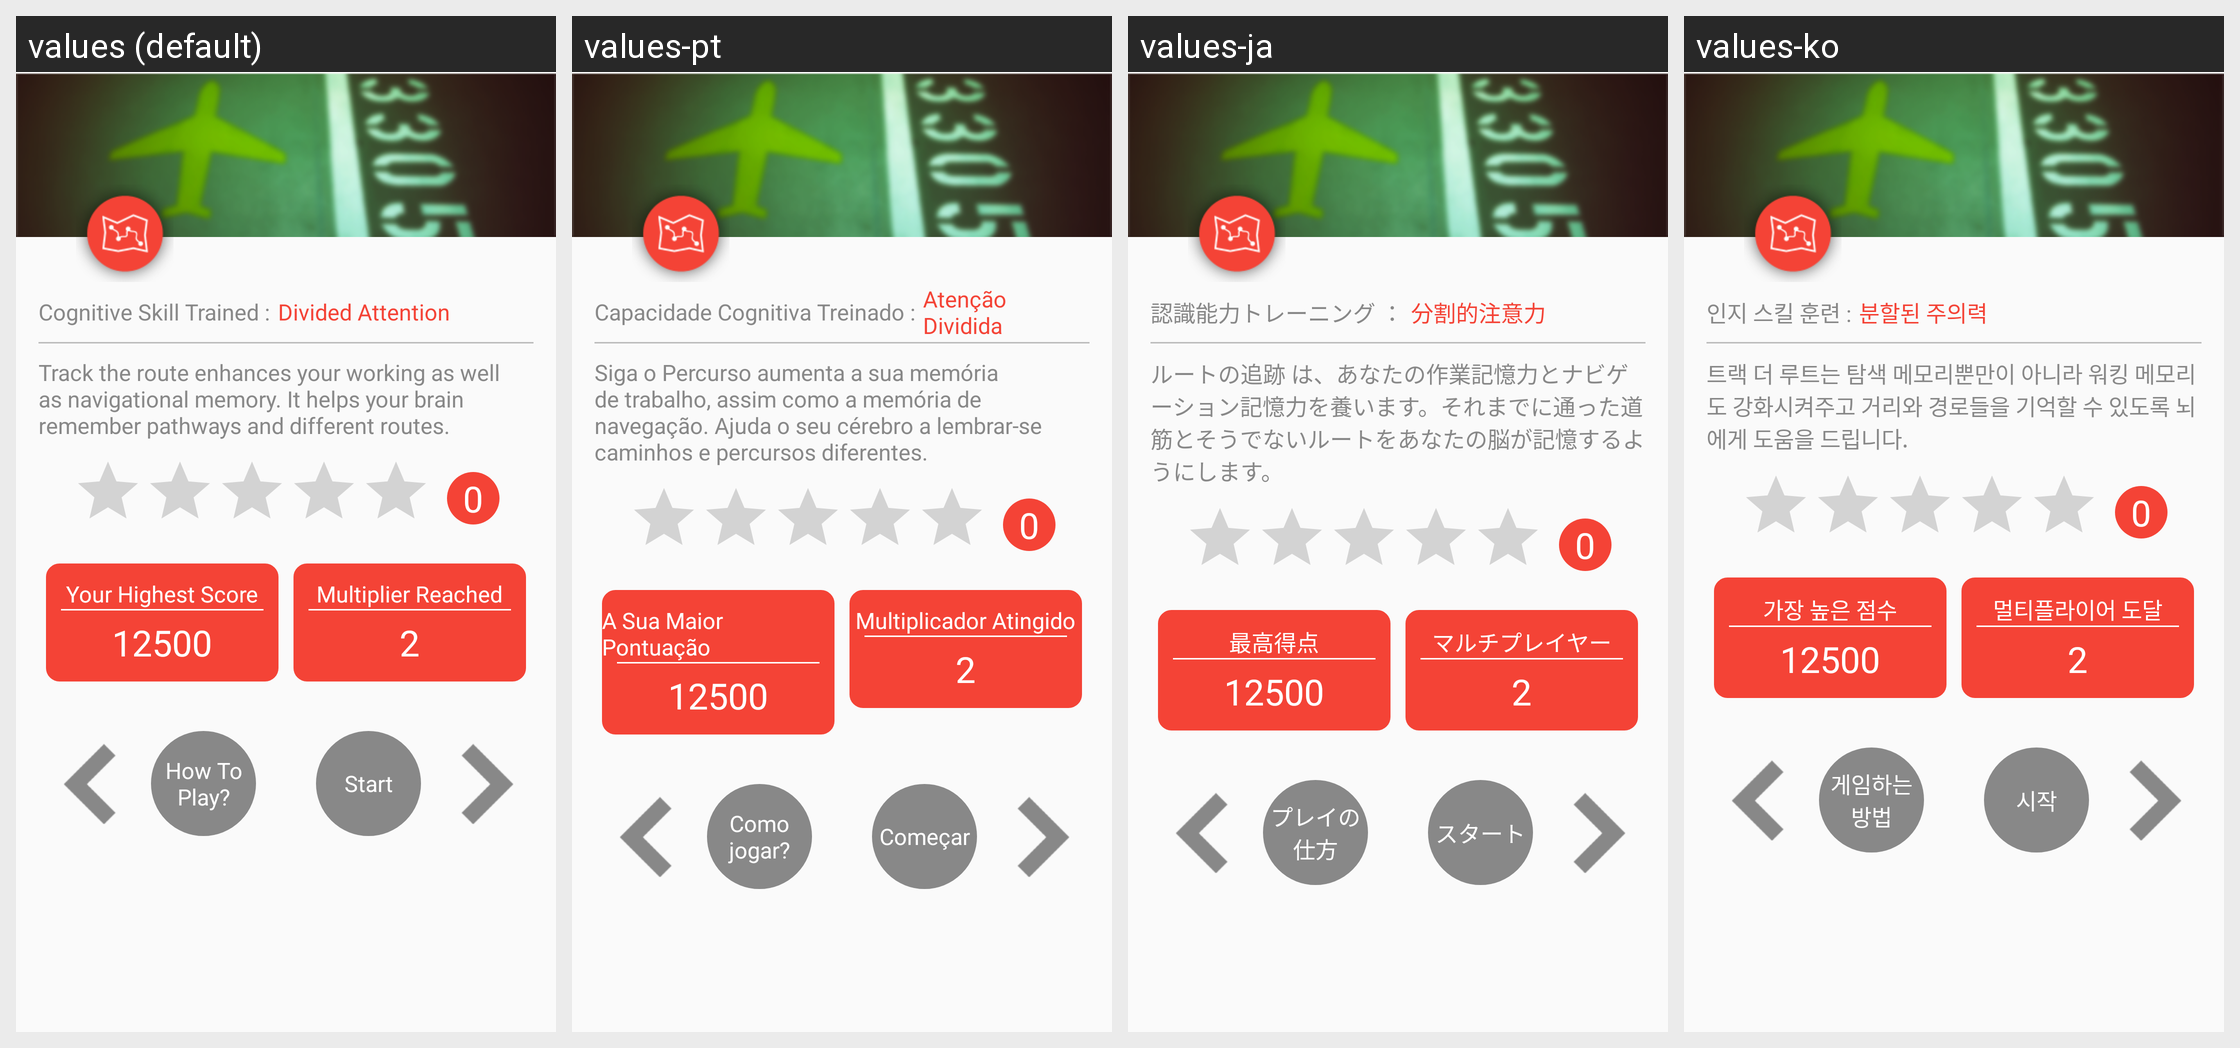

The same Android screen rendered under several of its app's locales, left to right. List the strings drawn on it with the default value and each locale's translation.
Android screen res/layout/activity_track_the_route.xml rendered under 4 locales, left to right: values (default), values-pt, values-ja, values-ko. Device: Nexus 5 (rendered at 1080×1920; each locale shown at half size, 540×960, under a caption strip naming it); theme AppTheme.
Other locales in the repository, not shown: values-ar, values-de, values-es, values-fr, values-hi, values-it, values-ru, values-tr, values-zh.
Strings drawn on this screen, with the default value and each locale's value (text and hints the layout hard-codes, and strings that could not be matched under every locale, appear in the picture but are not listed):

cognative_skill_trained
  values: Cognitive Skill Trained :
  values-pt: Capacidade Cognitiva Treinado :
  values-ja: 認識能力トレーニング ：
  values-ko: 인지 스킬 훈련 :

divided_attention
  values: Divided Attention
  values-pt: Atenção Dividida
  values-ja: 分割的注意力
  values-ko: 분할된 주의력

track_route_instruction
  values: Track the route enhances your working as well as navigational memory. It helps your brain remember pathways and different routes.
  values-pt: Siga o Percurso aumenta a sua memória de trabalho, assim como a memória de navegação. Ajuda o seu cérebro a lembrar-se caminhos e percursos diferentes.
  values-ja: ルートの追跡 は、あなたの作業記憶力とナビゲーション記憶力を養います。それまでに通った道筋とそうでないルートをあなたの脳が記憶するようにします。
  values-ko: 트랙 더 루트는 탐색 메모리뿐만이 아니라 워킹 메모리도 강화시켜주고 거리와 경로들을 기억할 수 있도록 뇌에게 도움을 드립니다.

your_highest_score
  values: Your Highest Score
  values-pt: A Sua Maior Pontuação
  values-ja: 最高得点
  values-ko: 가장 높은 점수

score
  values: 12500
  values-pt: 12500
  values-ja: 12500
  values-ko: 12500

multiplier_reach
  values: Multiplier Reached
  values-pt: Multiplicador Atingido
  values-ja: マルチプレイヤー
  values-ko: 멀티플라이어 도달

multiplier_completed
  values: 2
  values-pt: 2
  values-ja: 2
  values-ko: 2

how_to_play
  values: How To Play?
  values-pt: Como jogar?
  values-ja: プレイの仕方
  values-ko: 게임하는 방법

start_game
  values: Start
  values-pt: Começar
  values-ja: スタート
  values-ko: 시작
